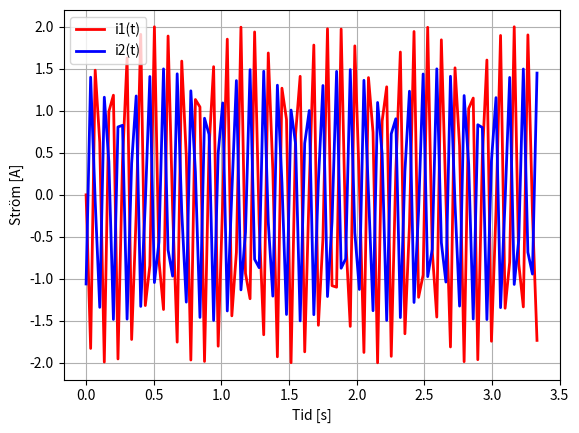
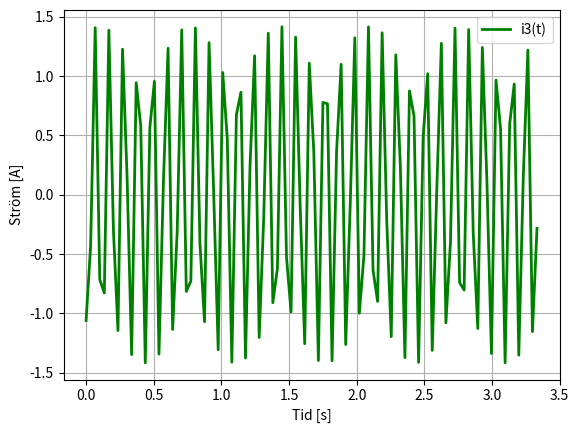
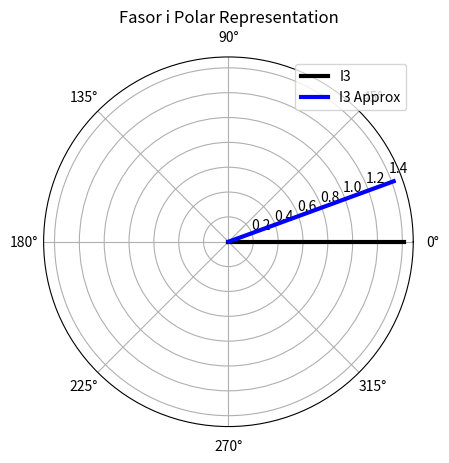

The script that saved these images, in order:
import numpy as np
import matplotlib.pyplot as plt
from sympy import symbols, Eq, solve, sin, cos, pi, deg

# Precision
np.set_printoptions(precision=2)

# Definiera parametrar
w = 100 * np.pi

# Definiera funktionerna för ström
def i1(t):
    return 2 * np.sin(w * t)

def i2(t):
    return 1.5 * np.sin(w * t - 3 * np.pi / 4)

# Tidsrepresentation
interval = np.linspace(0, 10 / 3, 100)
i1_vals = [i1(t_val) for t_val in interval]
i2_vals = [i2(t_val) for t_val in interval]

# Plottning av i1 och i2
plt.plot(interval, i1_vals, label='i1(t)', color='red', linewidth=2)
plt.plot(interval, i2_vals, label='i2(t)', color='blue', linewidth=2)
plt.xlabel("Tid [s]")
plt.ylabel("Ström [A]")
plt.legend()
plt.grid(True)
plt.show()

# Addition av strömmarna
def i3(t):
    return i1(t) + i2(t)

i3_vals = [i3(t_val) for t_val in interval]

# Plottning av i3
plt.plot(interval, i3_vals, label='i3(t)', color='green', linewidth=2)
plt.xlabel("Tid [s]")
plt.ylabel("Ström [A]")
plt.legend()
plt.grid(True)
plt.show()

# Fasvinkelberäkning
i3_topp = 3.2
beta3 = symbols('beta3')
eq_beta3 = Eq(3.2 * sin(beta3), 1.1)
beta3_sol = solve(eq_beta3, beta3)
beta3_deg = [float(deg(sol)) for sol in beta3_sol]  # Omvandla radianer till grader

print(f"i3 topp = {i3_topp}")
print(f"beta3 ≈ {beta3_deg[0]:.1f}°")  # Välj en lösning för att visa

# Polar representation
I1_polar = complex(2 * np.cos(0), 2 * np.sin(0))
I2_polar = complex(1.5 * np.cos(-3 * np.pi / 4), 1.5 * np.sin(-3 * np.pi / 4))
I3_polar = I1_polar + I2_polar

# Argument (fasvinkel) och magnitud för i3 i grader
I3_magnitude = abs(I3_polar)
I3_angle_deg = np.degrees(np.angle(I3_polar))

print(f"I3 toppvärde: {I3_magnitude:.2f} A")
print(f"I3 fasvinkel: {I3_angle_deg:.1f}°")

# Plottning av polar form
fig, ax = plt.subplots(subplot_kw={'projection': 'polar'})
ax.plot([0, 0], [0, I3_magnitude], label='I3', color='black', linewidth=3)
ax.plot([0, np.radians(beta3_deg[0])], [0, I3_magnitude], label='I3 Approx', color='blue', linewidth=3)
ax.set_title("Fasor i Polar Representation")
ax.legend()
plt.show()
